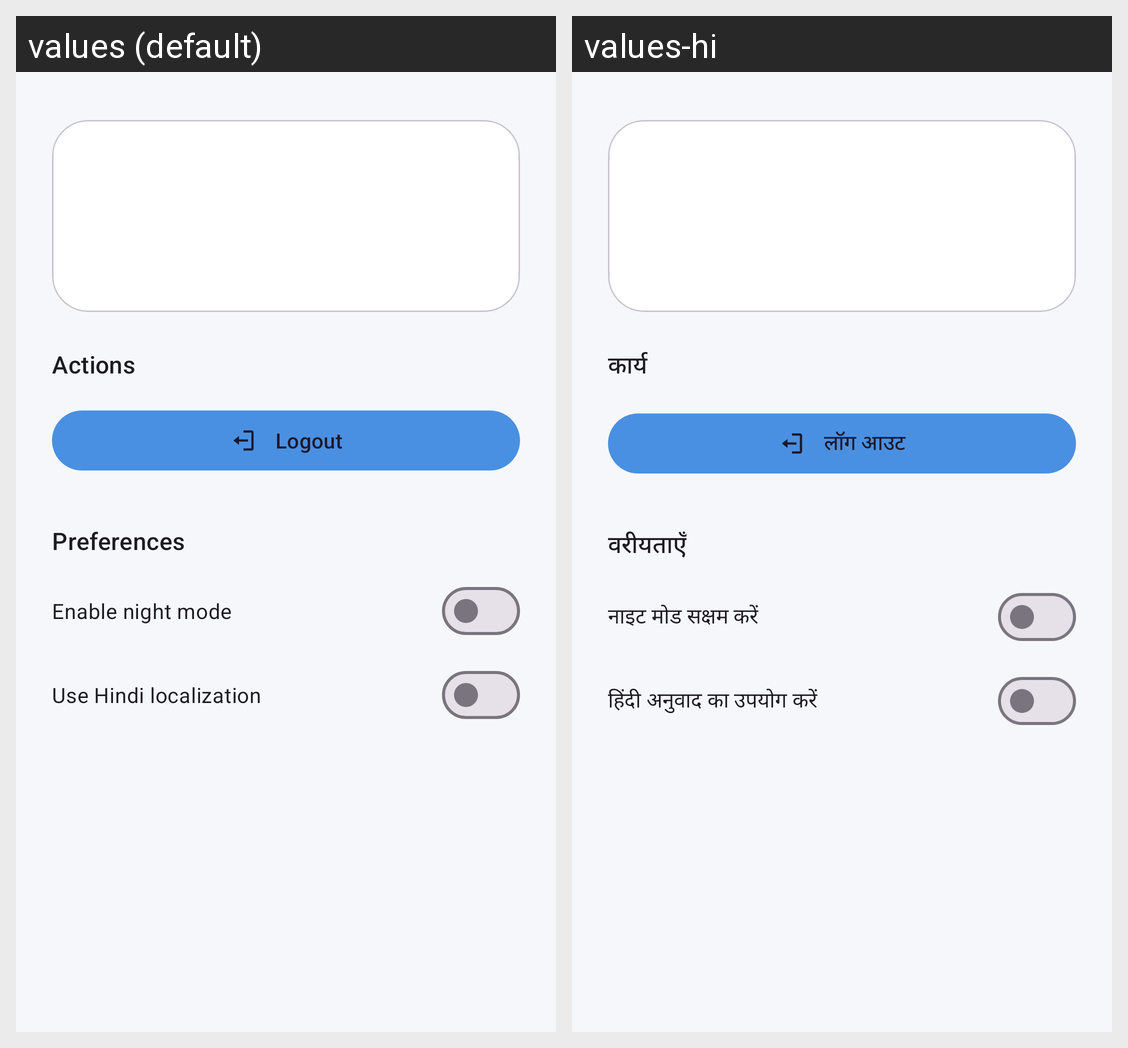

Strings drawn on this Android screen and how each of the app's shown locales translates them:
Android screen res/layout/fragment_profile.xml rendered under 2 locales, left to right: values (default), values-hi. Device: Nexus 5 (rendered at 1080×1920; each locale shown at half size, 540×960, under a caption strip naming it); theme Theme.SmartFitBLE.
Strings drawn on this screen, with the default value and each locale's value (text and hints the layout hard-codes, and strings that could not be matched under every locale, appear in the picture but are not listed):

profile_actions_header
  values: Actions
  values-hi: कार्य

logout
  values: Logout
  values-hi: लॉग आउट

profile_preferences_header
  values: Preferences
  values-hi: वरीयताएँ

toggle_dark_mode
  values: Enable night mode
  values-hi: नाइट मोड सक्षम करें

toggle_localization
  values: Use Hindi localization
  values-hi: हिंदी अनुवाद का उपयोग करें
